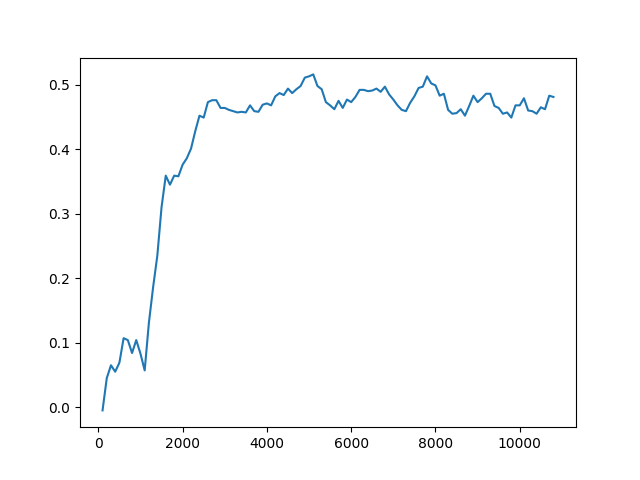

The file beside this chart, header and first rows:
Timestep, Episode, Reward, Exploration
0, 0, 0.5, None
1, 0, 0.5, None
2, 0, 0.5, None
3, 0, 0.5, None
4, 1, 0.5, None
5, 1, 0.5, None
6, 1, 0.5, None
7, 1, -1, None
8, 1, 0.5, None
9, 2, 0.5, None
10, 2, 0.5, None
11, 2, 0.5, None
12, 2, 0.5, None
13, 2, 0.5, None
14, 3, 0.5, None
15, 3, -1, None
16, 3, -1, None
17, 3, 0.5, None
18, 3, 0.5, None
19, 4, 0.5, None
20, 4, 0.5, None
21, 4, 0.5, None
22, 4, 0.5, None
23, 4, 0.5, None
24, 5, 0.5, None
25, 5, 0.5, None
26, 5, 0.5, None
27, 5, 0.5, None
28, 5, -1, None
29, 6, 0.5, None
30, 7, 1, None
31, 7, -1, None
32, 7, 0.5, None
33, 7, 0.5, None
34, 7, -1, None
35, 8, 0.5, None
36, 8, 0.5, None
37, 8, 0.5, None
38, 8, -1, None
39, 8, 0.5, None
40, 9, -1, None
41, 9, 0.5, None
42, 9, 0.5, None
43, 9, 0.5, None
44, 9, 0.5, None
45, 10, 0.5, None
46, 10, 0.5, None
47, 10, -1, None
48, 10, 0.5, None
49, 10, 0.5, None
50, 11, 0.5, None
51, 11, 0.5, None
52, 11, -1, None
53, 11, 0.5, None
54, 11, 0.5, None
55, 12, -1, None
56, 12, -1, None
57, 12, 0.5, None
58, 12, -1, None
59, 12, -1, None
... 49,940 more rows
